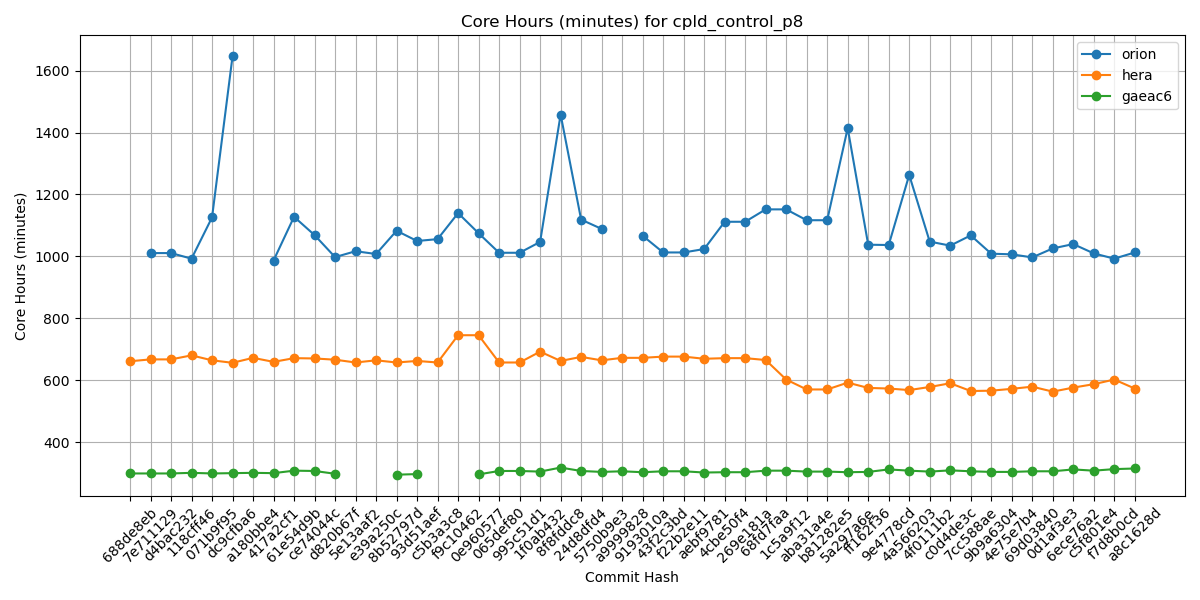

Values plotted in this chart, from the file beside it:
Hash, orion, hera, gaeac6
688de8eb, , 662, 300
7e711129, 1011, 668, 300
d4bac232, 1011, 668, 300
118cff46, 993, 681, 302
071b9f95, 1126, 665, 300
dc9cfba6, 1646, 657, 301
a180bbe4, , 673, 302
417a2cf1, 987, 660, 301
61e54d9b, 1128, 672, 309
ce74044c, 1069, 671, 308
d820b67f, 998, 667, 299
5e13aaf2, 1017, 658, 
e39a250c, 1008, 665, 
8b52797d, 1083, 658, 296
93d51aef, 1050, 663, 298
c5b3a3c8, 1056, 658, 
f9c10462, 1140, 746, 
0e960577, 1075, 746, 297
065def80, 1012, 658, 308
995c51d1, 1012, 658, 308
1f0ab432, 1047, 693, 306
8f8fddc8, 1458, 663, 319
24d8dfd4, 1119, 676, 308
5750b9e3, 1089, 665, 305
a9999828, , 673, 307
9193010a, 1067, 673, 304
43f2c3bd, 1013, 677, 307
f22b2e11, 1013, 677, 307
aebf9781, 1024, 670, 303
4cbe50f4, 1112, 672, 304
269e181a, 1112, 672, 304
68fd7faa, 1152, 666, 309
1c5a9f12, 1152, 603, 309
aba31a4e, 1117, 571, 306
b81282e5, 1117, 571, 306
5a297a6e, 1414, 593, 304
ff162f36, 1038, 576, 305
9e4778cd, 1037, 574, 313
4a566203, 1263, 569, 309
4f0111b2, 1048, 579, 306
c0d4de3c, 1035, 591, 310
7cc588ae, 1068, 566, 307
9b9a6304, 1009, 567, 305
4e75e7b4, 1007, 573, 305
69d03840, 997, 580, 307
0d1af3e3, 1026, 564, 307
6ece76a2, 1040, 577, 313
c5f801e4, 1010, 588, 309
f7d8b0cd, 993, 603, 314
a8c1628d, 1013, 574, 316
